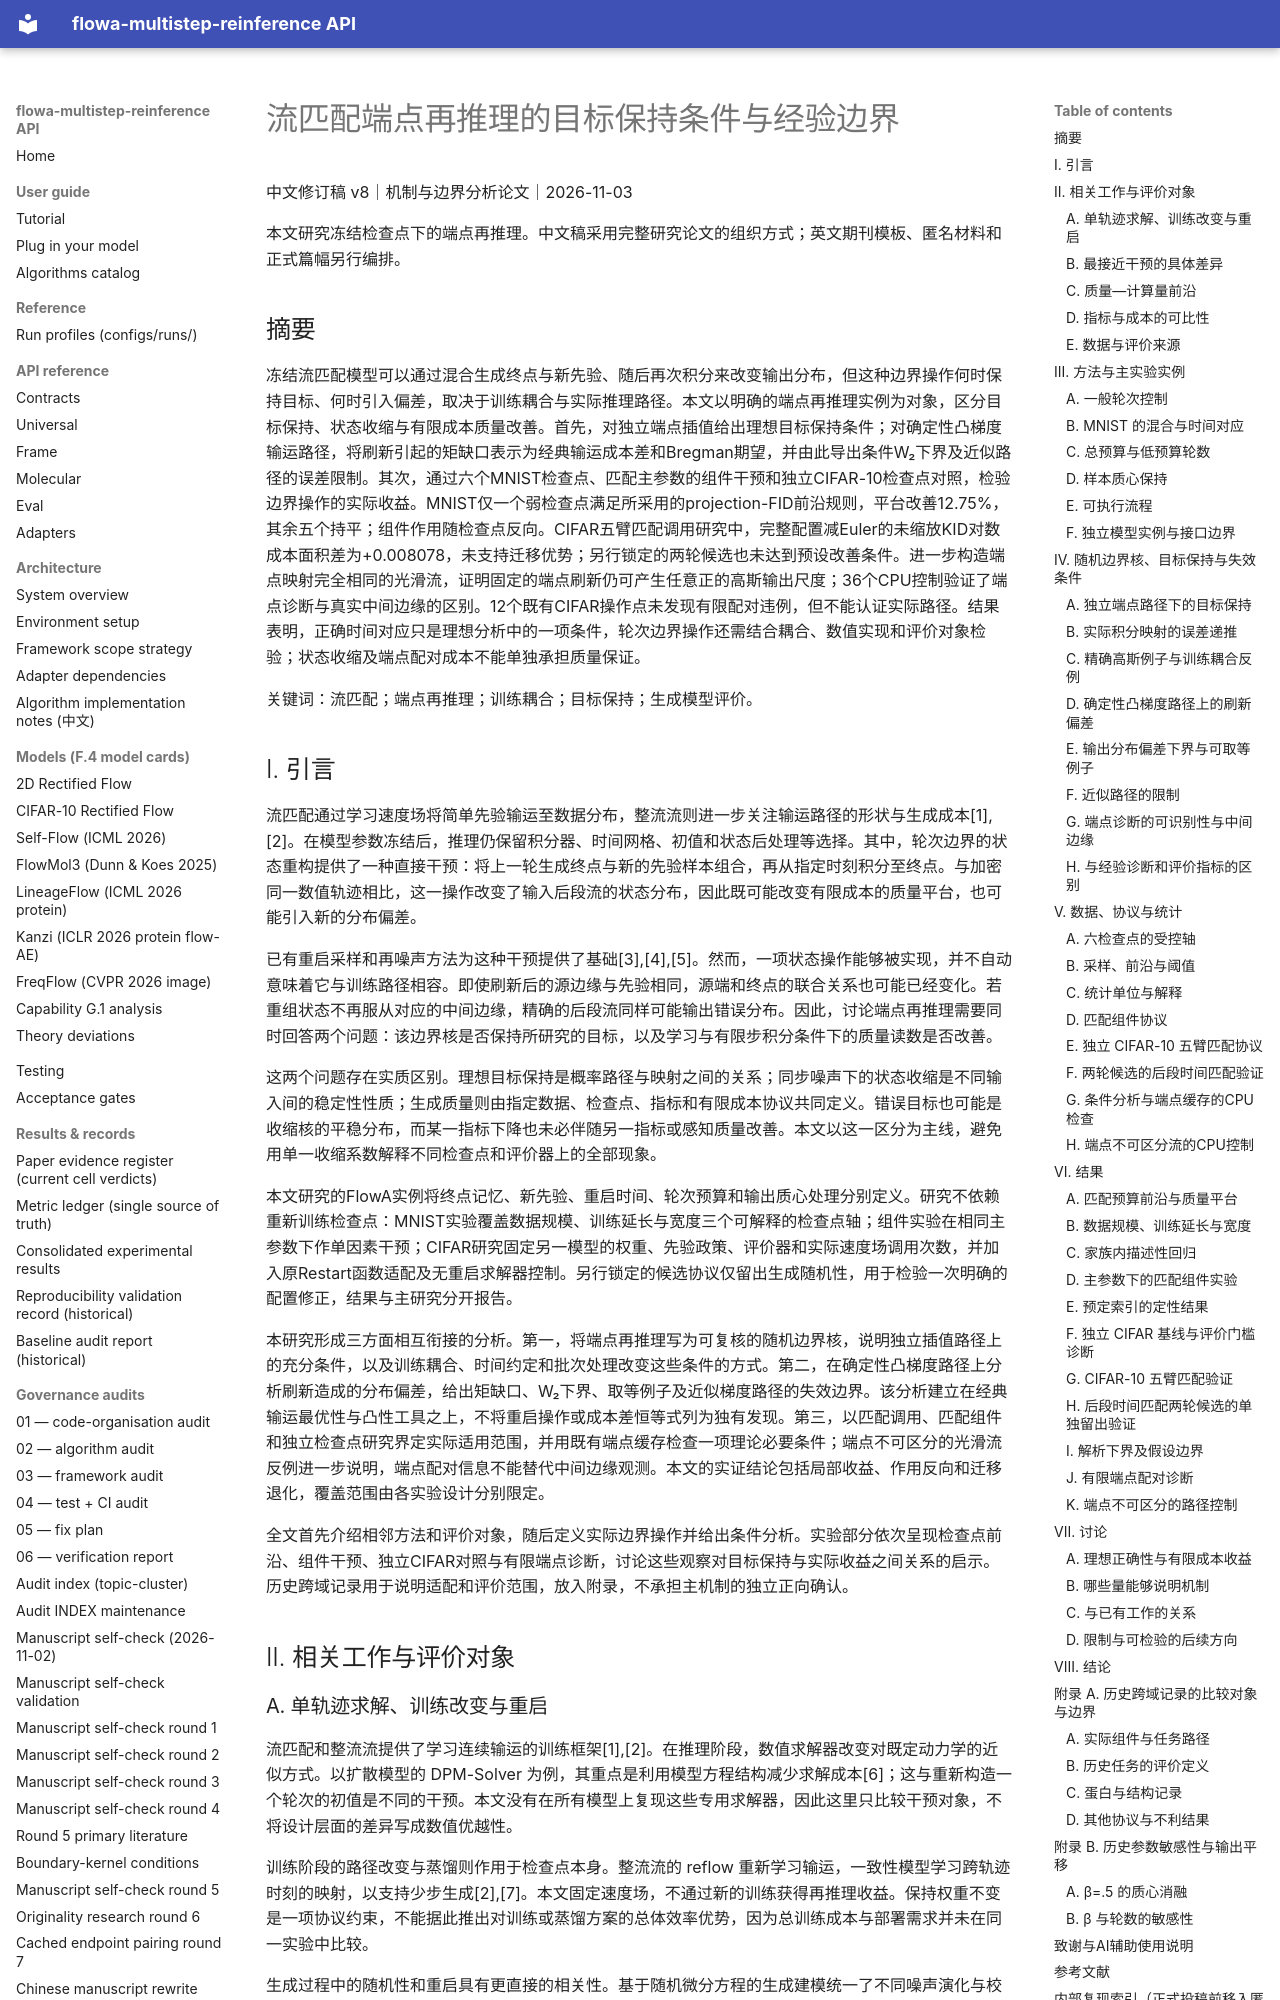

repository: silverenternal/flowa-multistep-reinference · page: drafts/paper-A-zh-reviewed-round9-2026-11-03/index.html · generator: mkdocs

# 流匹配端点再推理的目标保持条件与经验边界

中文修订稿 v8｜机制与边界分析论文｜2026-11-03

本文研究冻结检查点下的端点再推理。中文稿采用完整研究论文的组织方式；英文期刊模板、匿名材料和正式篇幅另行编排。

## 摘要

冻结流匹配模型可以通过混合生成终点与新先验、随后再次积分来改变输出分布，但这种边界操作何时保持目标、何时引入偏差，取决于训练耦合与实际推理路径。本文以明确的端点再推理实例为对象，区分目标保持、状态收缩与有限成本质量改善。首先，对独立端点插值给出理想目标保持条件；对确定性凸梯度输运路径，将刷新引起的矩缺口表示为经典输运成本差和Bregman期望，并由此导出条件W₂下界及近似路径的误差限制。其次，通过六个MNIST检查点、匹配主参数的组件干预和独立CIFAR-10检查点对照，检验边界操作的实际收益。MNIST仅一个弱检查点满足所采用的projection-FID前沿规则，平台改善12.75%，其余五个持平；组件作用随检查点反向。CIFAR五臂匹配调用研究中，完整配置减Euler的未缩放KID对数成本面积差为+0.008078，未支持迁移优势；另行锁定的两轮候选也未达到预设改善条件。进一步构造端点映射完全相同的光滑流，证明固定的端点刷新仍可产生任意正的高斯输出尺度；36个CPU控制验证了端点诊断与真实中间边缘的区别。12个既有CIFAR操作点未发现有限配对违例，但不能认证实际路径。结果表明，正确时间对应只是理想分析中的一项条件，轮次边界操作还需结合耦合、数值实现和评价对象检验；状态收缩及端点配对成本不能单独承担质量保证。

关键词：流匹配；端点再推理；训练耦合；目标保持；生成模型评价。

## I. 引言

流匹配通过学习速度场将简单先验输运至数据分布，整流流则进一步关注输运路径的形状与生成成本[1],[2]。在模型参数冻结后，推理仍保留积分器、时间网格、初值和状态后处理等选择。其中，轮次边界的状态重构提供了一种直接干预：将上一轮生成终点与新的先验样本组合，再从指定时刻积分至终点。与加密同一数值轨迹相比，这一操作改变了输入后段流的状态分布，因此既可能改变有限成本的质量平台，也可能引入新的分布偏差。

已有重启采样和再噪声方法为这种干预提供了基础[3],[4],[5]。然而，一项状态操作能够被实现，并不自动意味着它与训练路径相容。即使刷新后的源边缘与先验相同，源端和终点的联合关系也可能已经变化。若重组状态不再服从对应的中间边缘，精确的后段流同样可能输出错误分布。因此，讨论端点再推理需要同时回答两个问题：该边界核是否保持所研究的目标，以及学习与有限步积分条件下的质量读数是否改善。

这两个问题存在实质区别。理想目标保持是概率路径与映射之间的关系；同步噪声下的状态收缩是不同输入间的稳定性性质；生成质量则由指定数据、检查点、指标和有限成本协议共同定义。错误目标也可能是收缩核的平稳分布，而某一指标下降也未必伴随另一指标或感知质量改善。本文以这一区分为主线，避免用单一收缩系数解释不同检查点和评价器上的全部现象。

本文研究的FlowA实例将终点记忆、新先验、重启时间、轮次预算和输出质心处理分别定义。研究不依赖重新训练检查点：MNIST实验覆盖数据规模、训练延长与宽度三个可解释的检查点轴；组件实验在相同主参数下作单因素干预；CIFAR研究固定另一模型的权重、先验政策、评价器和实际速度场调用次数，并加入原Restart函数适配及无重启求解器控制。另行锁定的候选协议仅留出生成随机性，用于检验一次明确的配置修正，结果与主研究分开报告。

本研究形成三方面相互衔接的分析。第一，将端点再推理写为可复核的随机边界核，说明独立插值路径上的充分条件，以及训练耦合、时间约定和批次处理改变这些条件的方式。第二，在确定性凸梯度路径上分析刷新造成的分布偏差，给出矩缺口、W₂下界、取等例子及近似梯度路径的失效边界。该分析建立在经典输运最优性与凸性工具之上，不将重启操作或成本差恒等式列为独有发现。第三，以匹配调用、匹配组件和独立检查点研究界定实际适用范围，并用既有端点缓存检查一项理论必要条件；端点不可区分的光滑流反例进一步说明，端点配对信息不能替代中间边缘观测。本文的实证结论包括局部收益、作用反向和迁移退化，覆盖范围由各实验设计分别限定。

全文首先介绍相邻方法和评价对象，随后定义实际边界操作并给出条件分析。实验部分依次呈现检查点前沿、组件干预、独立CIFAR对照与有限端点诊断，讨论这些观察对目标保持与实际收益之间关系的启示。历史跨域记录用于说明适配和评价范围，放入附录，不承担主机制的独立正向确认。

## II. 相关工作与评价对象
